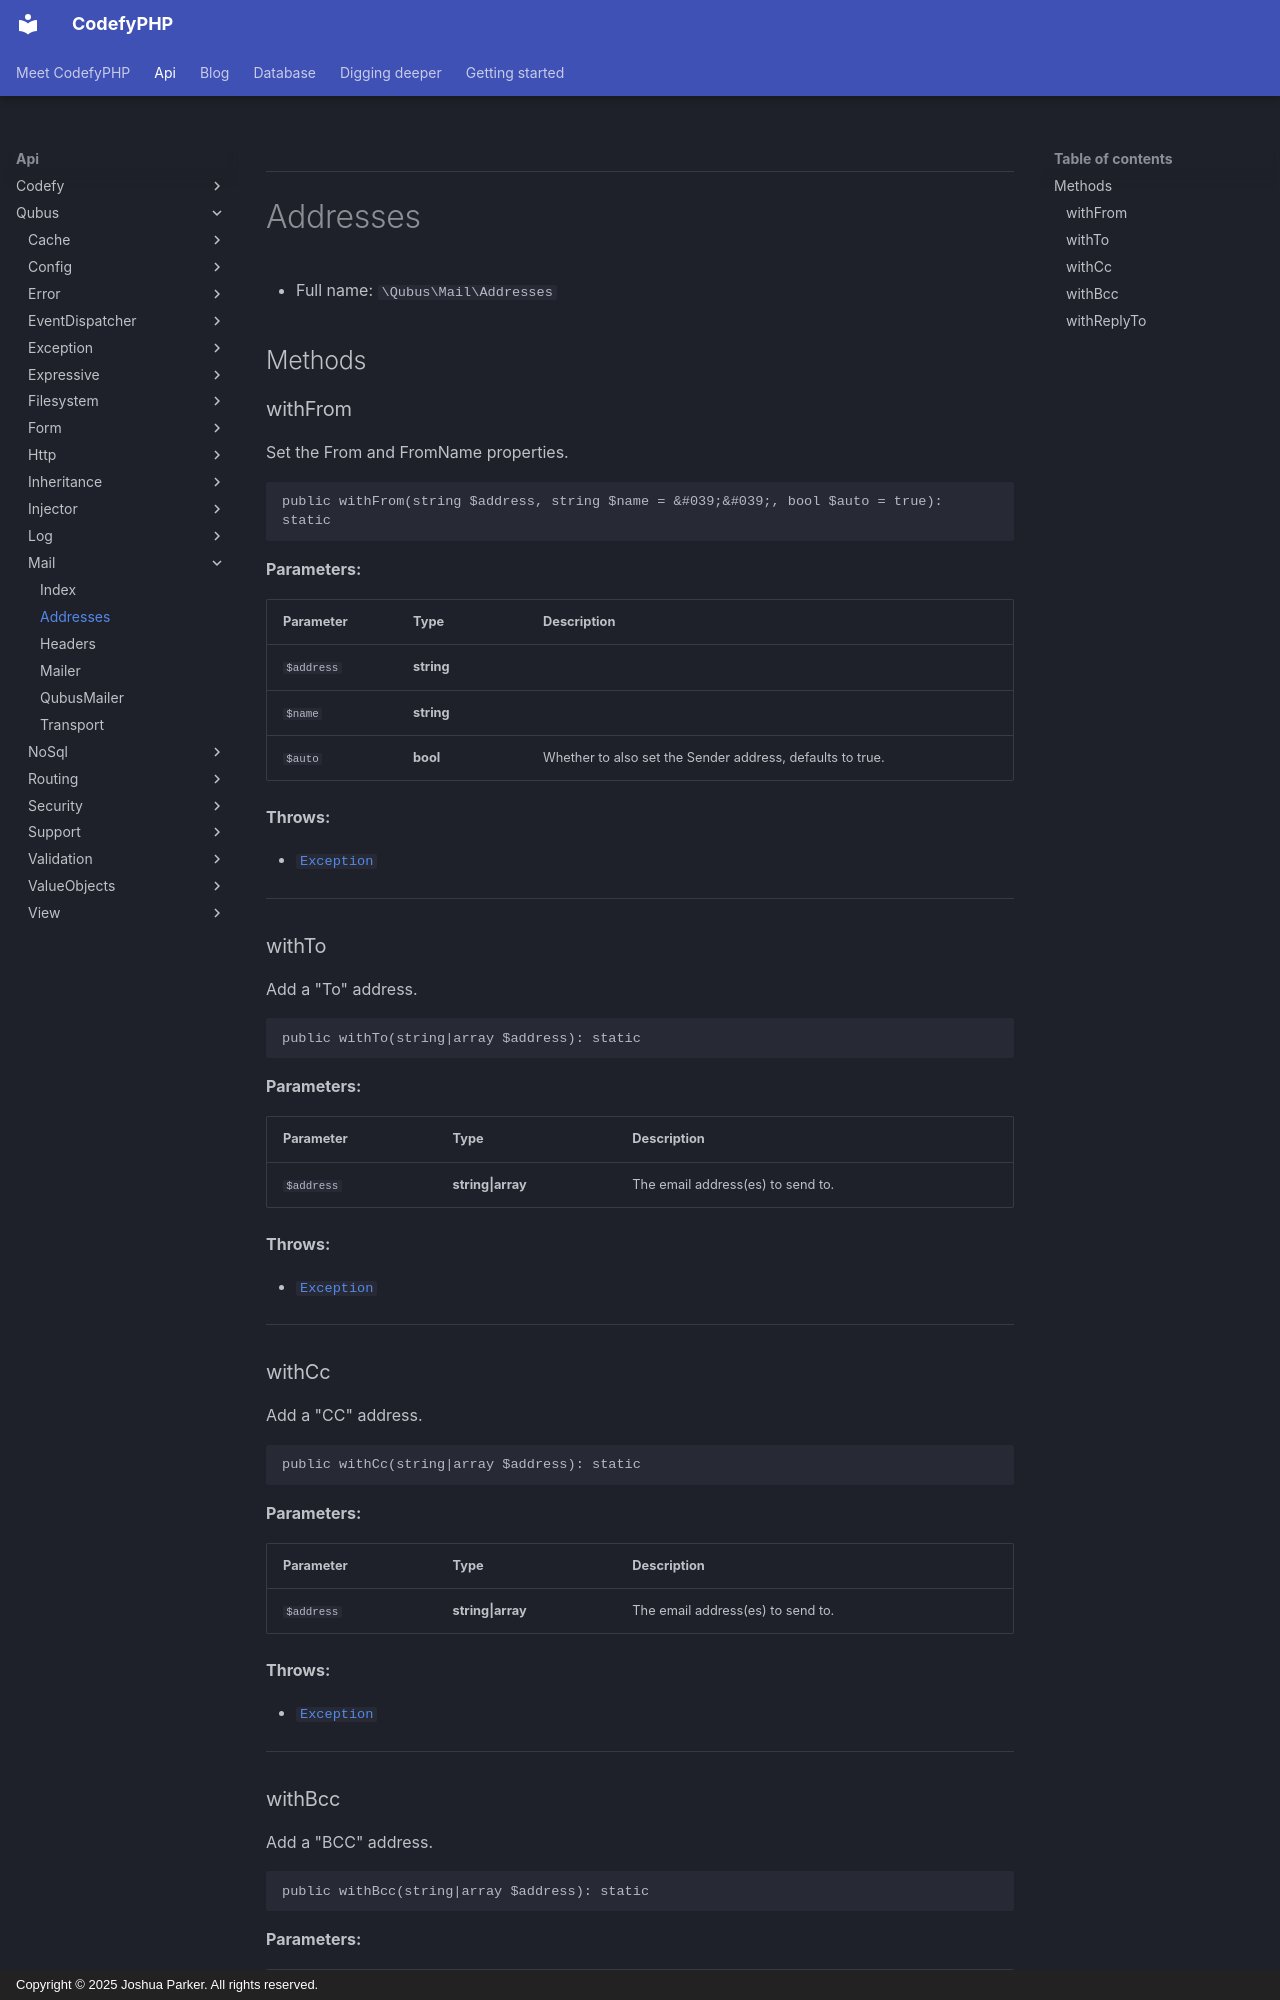

repository: codefyphp/docs · page: api/Qubus/Mail/Addresses/index.html · generator: mkdocs · copyright: Copyright © 2025 Joshua Parker. All rights reserved.

***

# Addresses





* Full name: `\Qubus\Mail\Addresses`



## Methods


### withFrom

Set the From and FromName properties.

```php
public withFrom(string $address, string $name = &#039;&#039;, bool $auto = true): static
```








**Parameters:**

| Parameter | Type | Description |
|-----------|------|-------------|
| `$address` | **string** |  |
| `$name` | **string** |  |
| `$auto` | **bool** | Whether to also set the Sender address, defaults to true. |




**Throws:**

- [`Exception`](../../PHPMailer/PHPMailer/Exception.md)



***

### withTo

Add a "To" address.

```php
public withTo(string|array $address): static
```








**Parameters:**

| Parameter | Type | Description |
|-----------|------|-------------|
| `$address` | **string&#124;array** | The email address(es) to send to. |




**Throws:**

- [`Exception`](../../PHPMailer/PHPMailer/Exception.md)



***

### withCc

Add a "CC" address.

```php
public withCc(string|array $address): static
```








**Parameters:**

| Parameter | Type | Description |
|-----------|------|-------------|
| `$address` | **string&#124;array** | The email address(es) to send to. |




**Throws:**

- [`Exception`](../../PHPMailer/PHPMailer/Exception.md)



***
